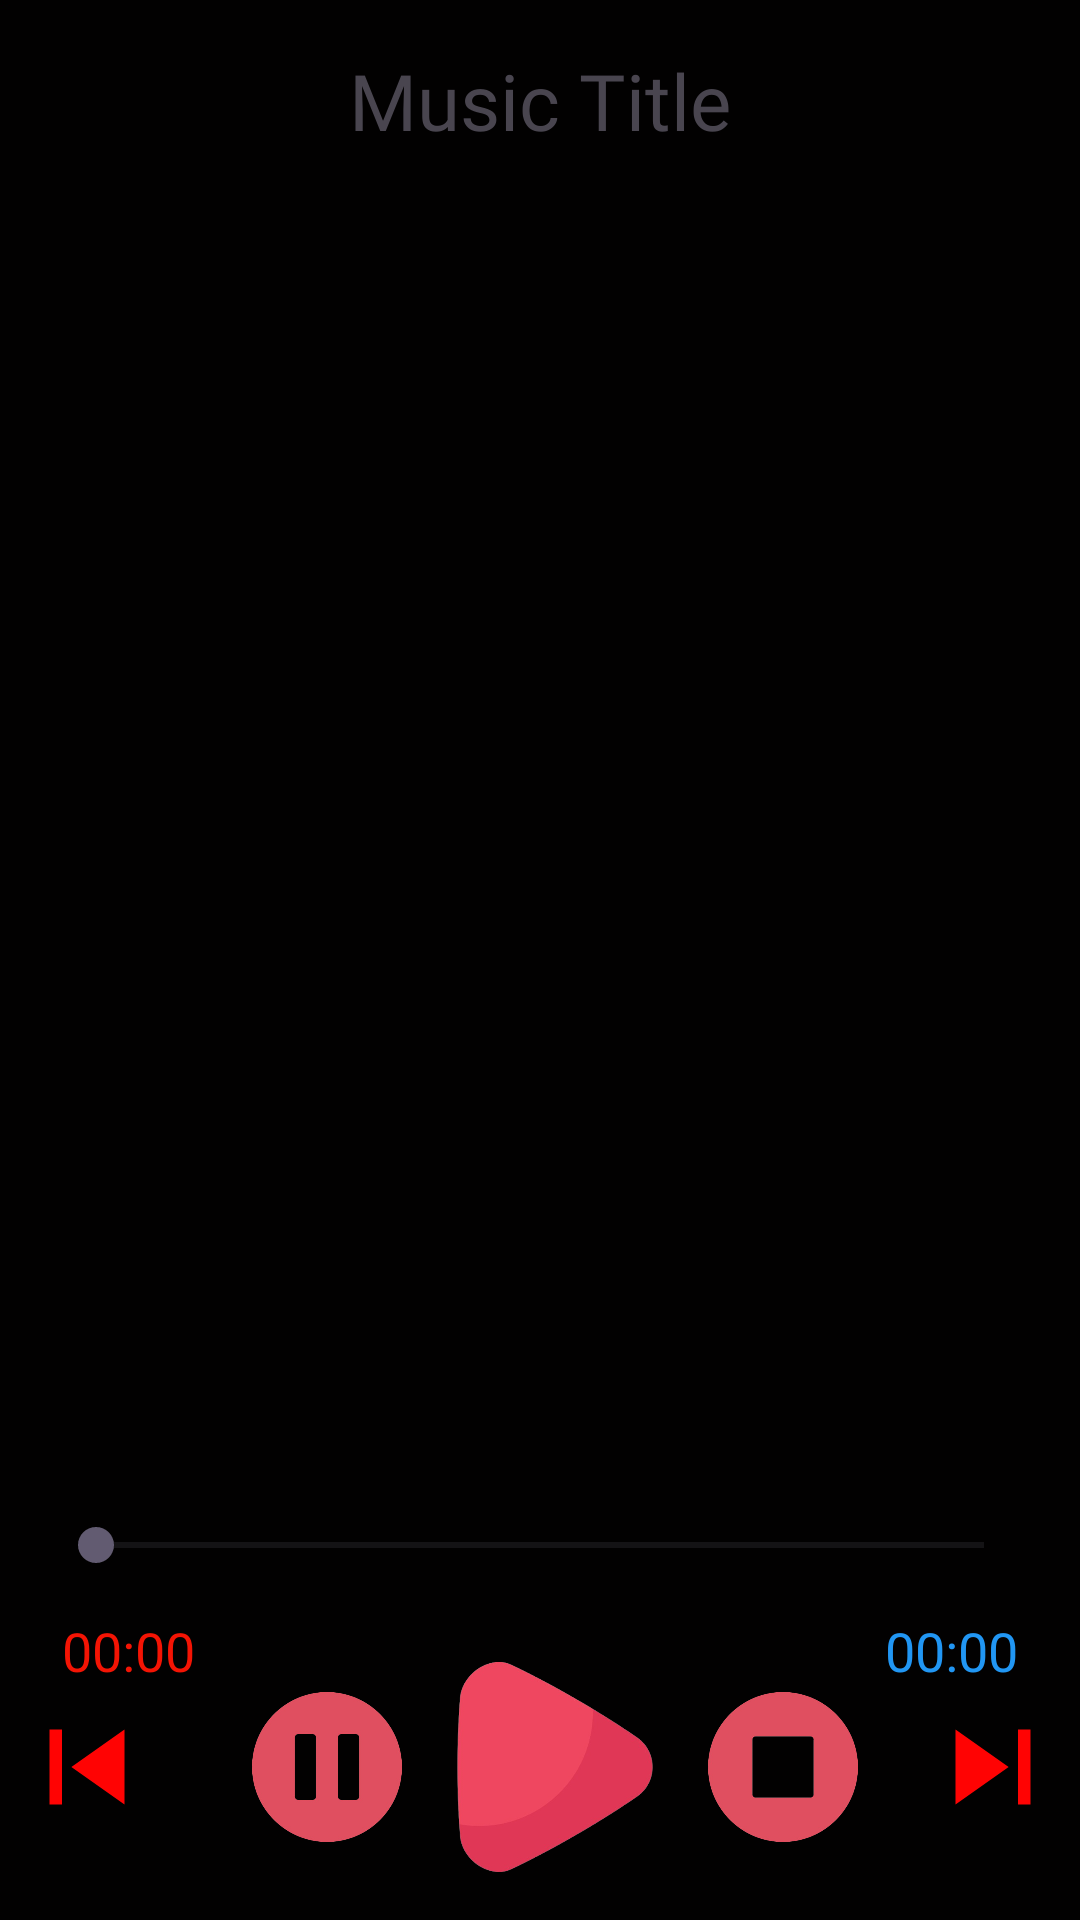

Android layout source for this screen:
<!-- AndroidManifest.xml: application theme Theme.Xyz -->
<!-- res/layout/activity_music_player.xml -->
<?xml version="1.0" encoding="utf-8"?>
<RelativeLayout xmlns:android="http://schemas.android.com/apk/res/android"
    android:orientation="vertical"
    android:layout_width="match_parent"
    android:layout_height="match_parent"
    android:background="#020101"
    android:padding="16dp">

    <ImageView
        android:id="@+id/imageView4"
        android:layout_width="350dp"
        android:layout_height="350dp"
        android:layout_centerInParent="true"
        android:src="@drawable/fore" />

    <TextView
        android:id="@+id/music_title"
        android:layout_width="wrap_content"
        android:layout_height="wrap_content"
        android:layout_above="@+id/imageView4"
        android:layout_centerInParent="true"
        android:layout_marginBottom="100dp"
        android:fontFamily="@font/akronim"
        android:text="Music Title"
        android:textSize="26sp" />

    <SeekBar
        android:id="@+id/seekBar"
        android:layout_width="match_parent"
        android:layout_height="wrap_content"
        android:layout_alignBottom="@+id/ll"
        android:layout_marginBottom="100dp"
        android:outlineSpotShadowColor="#F60707"
        android:max="100"/>


    <LinearLayout
        android:layout_width="match_parent"
        android:layout_height="wrap_content"
        android:layout_alignTop="@+id/ll"
        android:orientation="horizontal"
        android:gravity="center">

        <TextView
            android:id="@+id/current_time"
            android:layout_width="wrap_content"
            android:layout_height="wrap_content"
            android:text="00:00"
            android:textColor="#F41404"

            android:textSize="18sp"
            android:layout_marginEnd="230dp"/>

        <TextView
            android:id="@+id/total_time"
            android:layout_width="wrap_content"
            android:layout_height="wrap_content"
            android:text="00:00"
            android:textColor="#2196F3"
            android:textSize="18sp"/>
    </LinearLayout>



    <LinearLayout
        android:id="@+id/ll"
        android:layout_width="match_parent"
        android:layout_height="wrap_content"
        android:layout_alignParentBottom="true"
        android:gravity="center"
        android:orientation="horizontal"
        android:paddingTop="16dp">

        <ImageView
            android:id="@+id/previous_button"
            android:layout_width="50dp"
            android:layout_height="50dp"
            android:layout_marginEnd="30dp"
            android:src="@drawable/baseline_skip_previous_24" />

        <ImageView
            android:id="@+id/pause_button"
            android:layout_width="50dp"
            android:layout_height="50dp"
            android:layout_marginEnd="16dp"
            android:src="@drawable/pause" />

        <ImageView
            android:id="@+id/play_button"
            android:layout_width="70dp"
            android:layout_height="70dp"
            android:layout_marginEnd="16dp"
            android:src="@drawable/play" />

        <ImageView
            android:id="@+id/stop_button"
            android:layout_width="50dp"
            android:layout_height="50dp"
            android:src="@drawable/stop" />

        <ImageView
            android:id="@+id/next_button"
            android:layout_width="50dp"
            android:layout_height="50dp"
            android:layout_marginStart="20dp"
            android:src="@drawable/baseline_skip_next_24" />


    </LinearLayout>
</RelativeLayout>
<!-- resources referenced by this layout -->
<resources>
  <!-- drawable baseline_skip_next_24 (drawable) -->
  <vector xmlns:android="http://schemas.android.com/apk/res/android" android:height="24dp" android:tint="#FF0303" android:viewportHeight="24" android:viewportWidth="24" android:width="24dp">
        
      <path android:fillColor="@android:color/white" android:pathData="M6,18l8.5,-6L6,6v12zM16,6v12h2V6h-2z"/>
      
  </vector>
  <!-- drawable baseline_skip_previous_24 (drawable) -->
  <vector xmlns:android="http://schemas.android.com/apk/res/android" android:height="24dp" android:tint="#FF0303" android:viewportHeight="24" android:viewportWidth="24" android:width="24dp">
        
      <path android:fillColor="@android:color/white" android:pathData="M6,6h2v12L6,18zM9.5,12l8.5,6L18,6z"/>
      
  </vector>
  <!-- drawable pause: png bitmap (drawable, 61120 bytes) -->
  <!-- drawable play: png bitmap (drawable, 59154 bytes) -->
  <!-- drawable stop: png bitmap (drawable, 53851 bytes) -->
  <style name="Theme.Xyz" parent="Base.Theme.Xyz" />
  <style name="Base.Theme.Xyz" parent="Theme.Material3.DayNight.NoActionBar">
          
          
      </style>
</resources>
